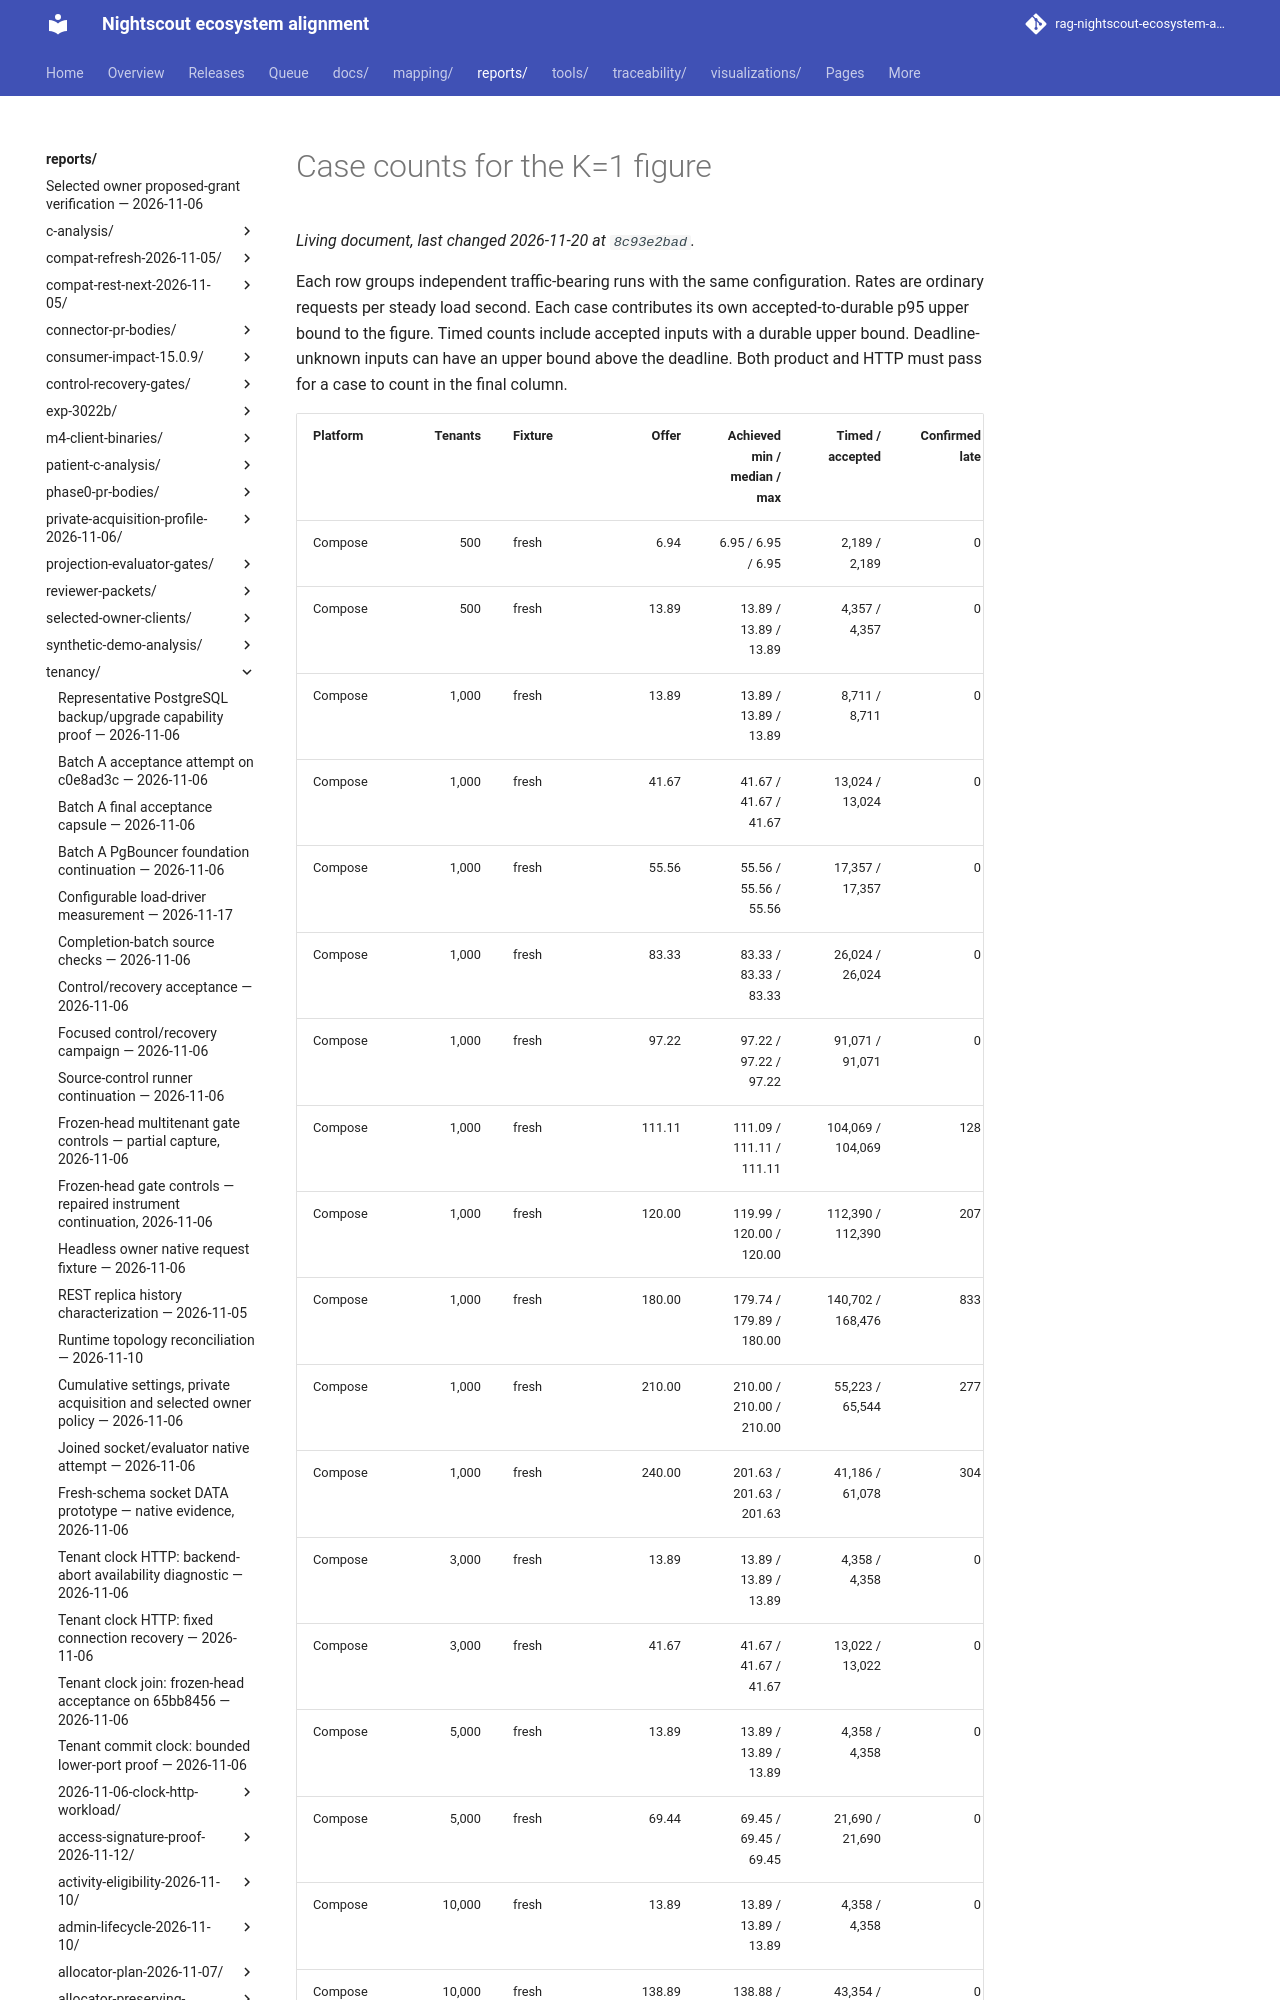

repository: bewest/rag-nightscout-ecosystem-alignment · page: reports/tenancy/k1-capacity-2026-11-19/cross-platform-groups.html · generator: mkdocs

# Case counts for the K=1 figure

Each row groups independent traffic-bearing runs with the same configuration. Rates are ordinary requests per steady load second. Each case contributes its own accepted-to-durable p95 upper bound to the figure. Timed counts include accepted inputs with a durable upper bound. Deadline-unknown inputs can have an upper bound above the deadline. Both product and HTTP must pass for a case to count in the final column.
